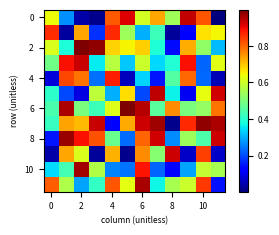

Generate this figure with matplotlib:
import matplotlib
matplotlib.use("Agg")
import matplotlib.pyplot as plt, numpy as np
MM=1/25.4
matplotlib.rcParams.update({"pdf.fonttype":42,"ps.fonttype":42,"font.size":6,
 "axes.titlesize":6,"axes.labelsize":6,"xtick.labelsize":6,"ytick.labelsize":6})
fig=plt.figure(figsize=(89*MM,60*MM)); ax=fig.add_subplot(111)
im=ax.imshow(np.random.default_rng(0).random((12,12)),cmap="jet")
fig.colorbar(im,ax=ax)
ax.set_xlabel("column (unitless)"); ax.set_ylabel("row (unitless)")
fig.savefig(r"E:\2026-AI4S\figpipe\corpus\qc_r2\bad2_jet.pdf", bbox_inches=None)
